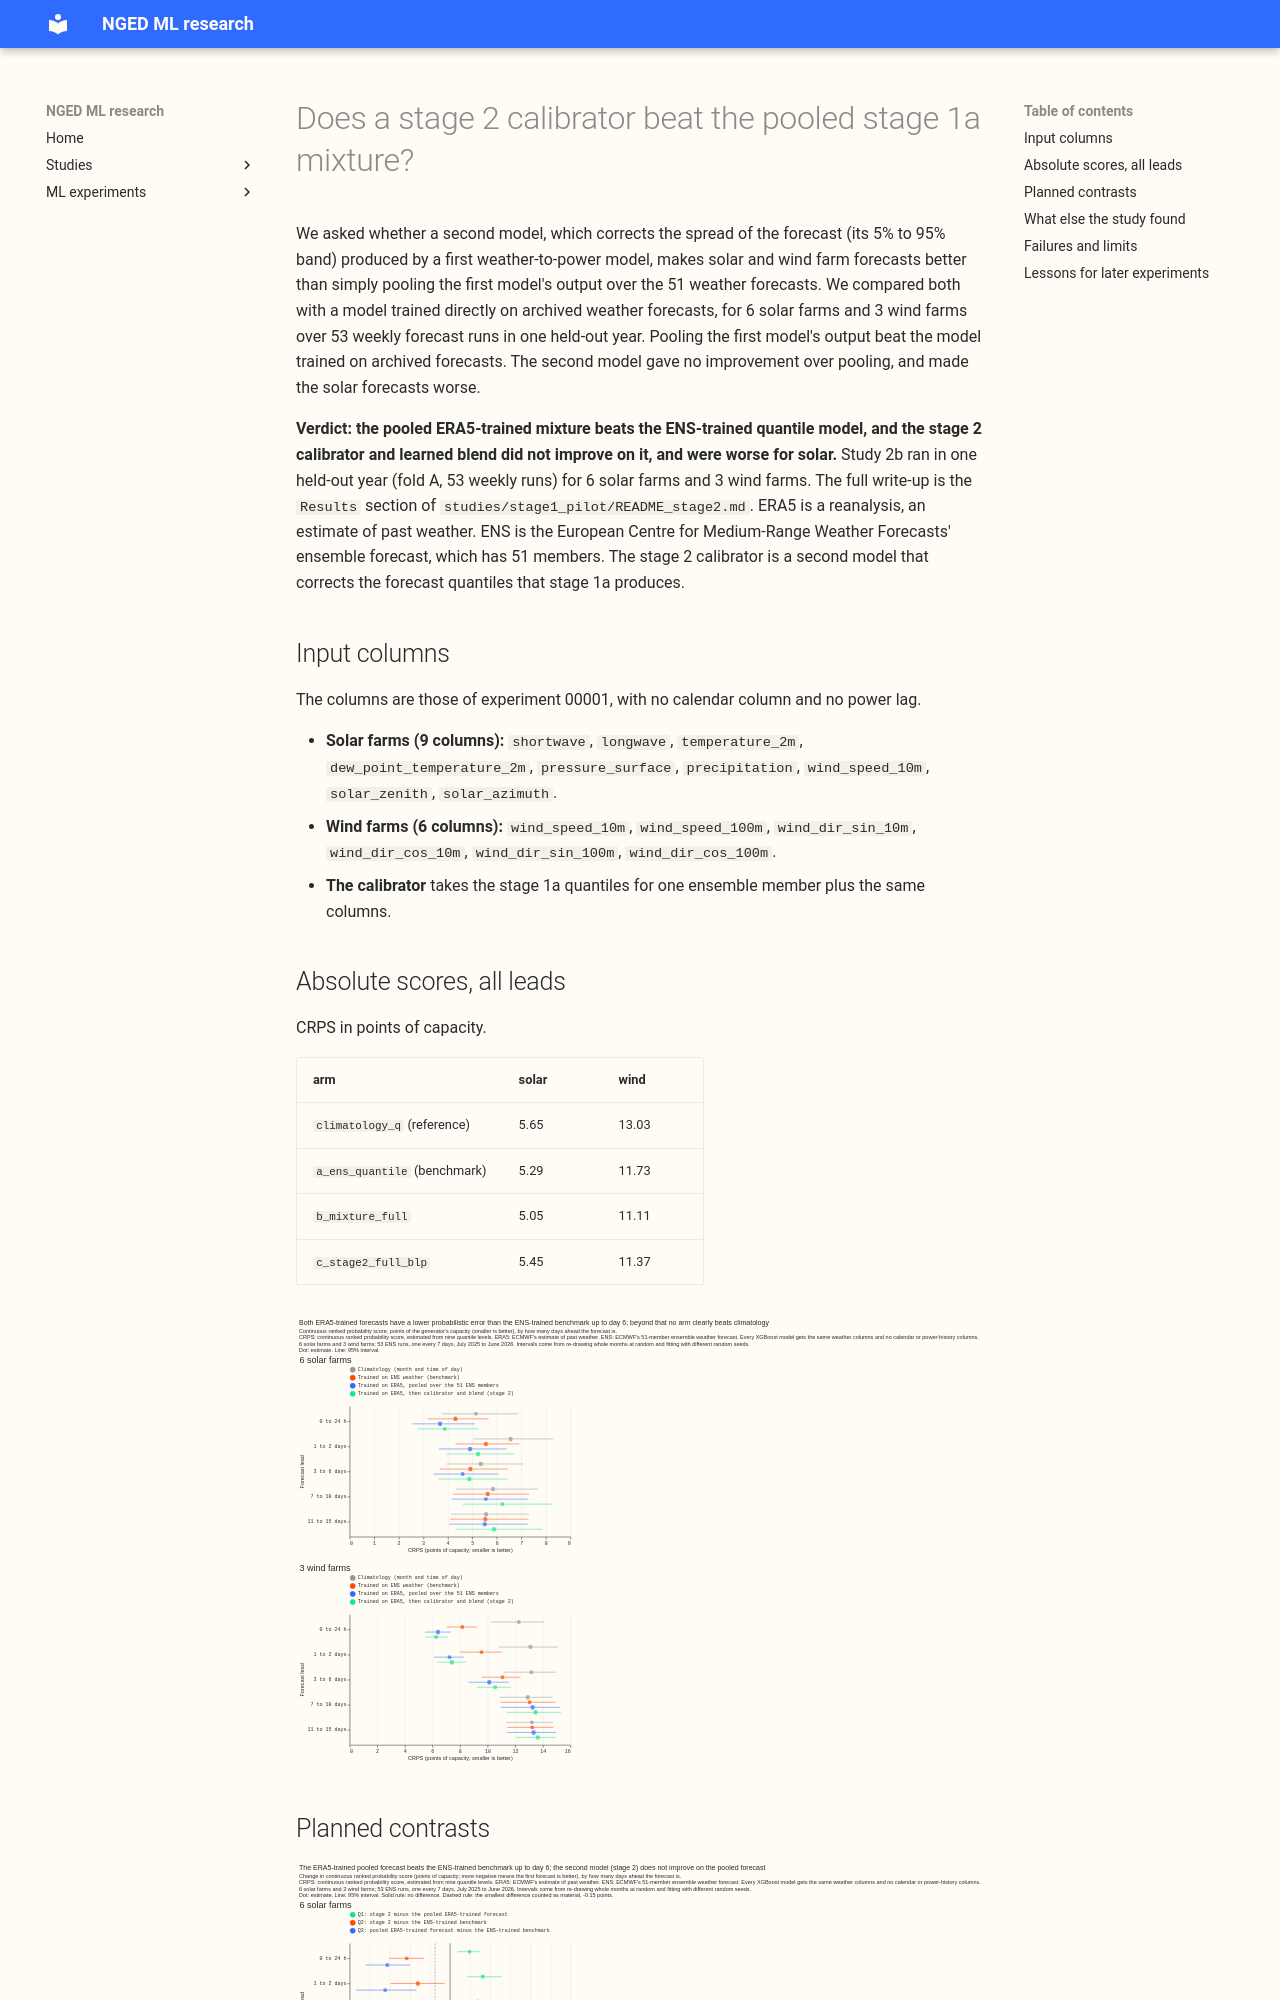

repository: openclimatefix/nged-ml-research · page: ml-experiments/00002-stage2-calibrator-and-mixture-vs-ens-quantile/result/index.html · generator: mkdocs

---
id: "00002"
slug: stage2-calibrator-and-mixture-vs-ens-quantile
theme: calibration-and-uncertainty
also_relevant_to: []
status: done
size: complex
take_home_message: >-
  Pooling the ERA5-trained solar and wind quantiles over the 51 weather-forecast members beat a
  model trained on archived weather forecasts: wind by 0.62 points of capacity (95% interval -0.99
  to -0.26) and solar by 0.24 (-0.36 to -0.06), with the gain in the first six days. A second
  calibration model on top did not improve on the pooling and made solar worse by 0.40 points (+0.26
  to +0.61). The result rests on 6 solar farms, 3 wind farms, and one validation year.
hypothesis: >-
  A shared per-technology calibrator and a learned blend, fed by ERA5-trained stage 1a quantiles
  applied to ENS weather, give a lower continuous ranked probability score than the pooled stage 1a
  mixture and than a quantile model trained on ENS weather.
prediction: >-
  The CRPS falls by at least 0.15 points of capacity for the stage 2 arm against each of the two.
decision_rule: >-
  Material if the mean paired difference is at most -0.15 points, the 95% month-resampled interval
  is wholly below zero, and at least 9 of 12 validation months agree.
benchmark: >-
  a_ens_quantile (the 00001 ens_trained columns, trained with 9 quantile levels on the ENS control
  member, applied to each member and pooled), with a month-by-half-hour climatology as a reference.
row_set_id: fold_a_tuesdays_v1
metric: CRPS estimated from 9 quantile levels, points of capacity
verdict: partly supported
production_status: candidate
adopted_in: none
best_arm: b_mixture_full
headline: >-
  Q3, b_mixture_full minus a_ens_quantile, all leads: wind -0.62 (-0.99 to -0.26), solar -0.24
  (-0.36 to -0.06). Q1, stage 2 minus the mixture: solar +0.40, wind +0.26, not material.
advice:
  - >-
    Pool the ERA5-trained quantiles over the ENS members before adding a stage 2 calibrator.
    With no power lag and no calendar column, stage 2 itself was not material for solar or wind
    (Q1), and the pooled mixture was (Q3).
  - >-
    Report the pooled mixture beside any stage 2 arm, because the mixture is the reference that
    stage 2 has to beat (lessons).
  - >-
    Test lagged power in a stage 2 calibrator before concluding that stage 2 does not help.
    Experiment 00005 found that lagged power in the calibrator helped for 16 Primary substations
    (C2; a ceiling, because it used ERA5 weather at the lag times).
code: studies/stage1_pilot/
pull_request: https://github.com/openclimatefix/nged-substation-forecast/pull/1189
---

# Does a stage 2 calibrator beat the pooled stage 1a mixture?

We asked whether a second model, which corrects the spread of the forecast (its 5% to 95% band)
produced by a first weather-to-power model, makes solar and wind farm forecasts better than simply
pooling the first model's output over the 51 weather forecasts. We compared both with a model
trained directly on archived weather forecasts, for 6 solar farms and 3 wind farms over 53 weekly
forecast runs in one held-out year. Pooling the first model's output beat the model trained on
archived forecasts. The second model gave no improvement over pooling, and made the solar forecasts
worse.

**Verdict: the pooled ERA5-trained mixture beats the ENS-trained quantile model, and the stage 2
calibrator and learned blend did not improve on it, and were worse for solar.** Study 2b ran in one
held-out year (fold A, 53 weekly runs) for 6 solar farms and 3 wind farms. The full write-up is the
`Results` section of `studies/stage1_pilot/README_stage2.md`. ERA5 is a reanalysis, an estimate of
past weather. ENS is the European Centre for Medium-Range Weather Forecasts' ensemble forecast,
which has 51 members. The stage 2 calibrator is a second model that corrects the forecast quantiles
that stage 1a produces.
